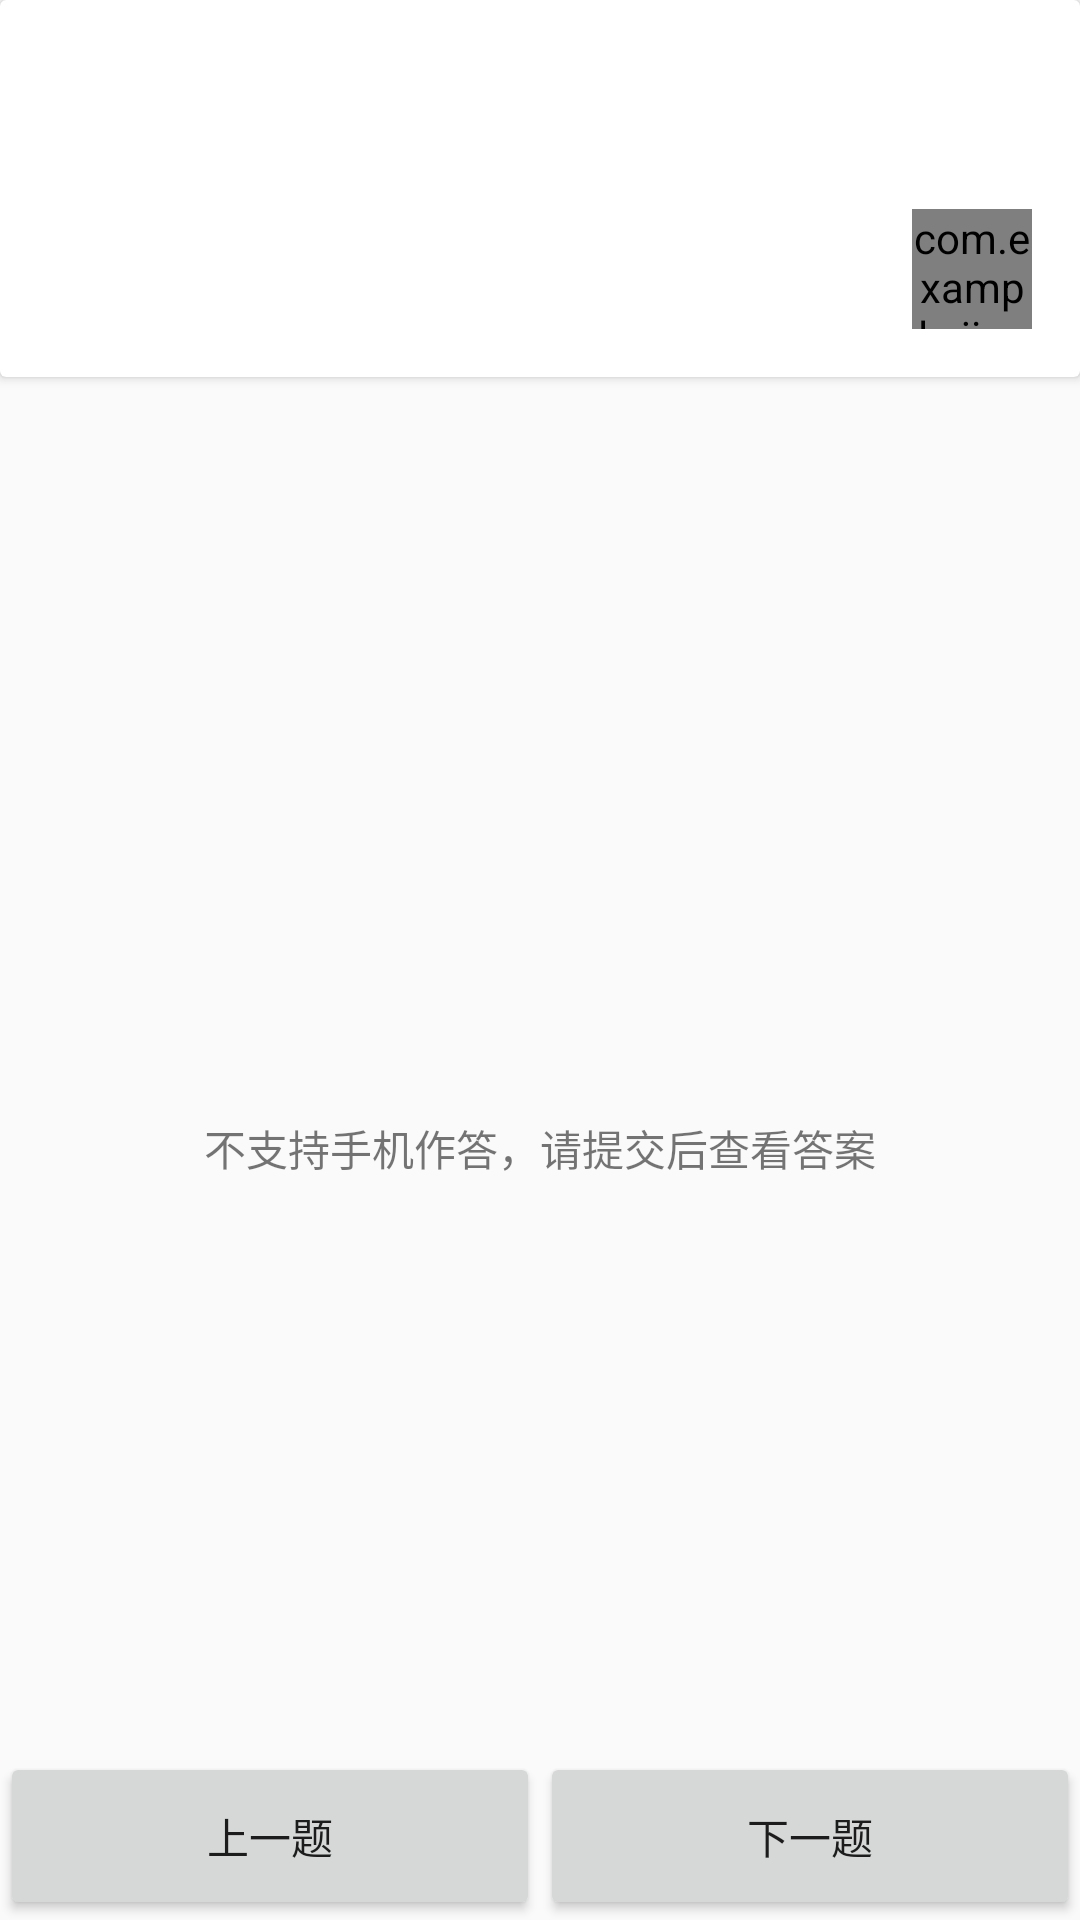

Reconstruct the res/layout file that produces this screen, plus the resources it refers to.
<!-- AndroidManifest.xml: application theme AppTheme.NoActionBar -->
<!-- res/layout/fragment_operation.xml -->
<?xml version="1.0" encoding="utf-8"?>
<LinearLayout xmlns:android="http://schemas.android.com/apk/res/android"
    xmlns:app ="http://schemas.android.com/apk/res-auto"
    android:orientation="vertical" android:layout_width="match_parent"
    android:layout_height="match_parent">
    <LinearLayout
        android:layout_width="match_parent"
        android:layout_height="wrap_content"
        android:orientation="vertical"
    >
        <android.support.v7.widget.CardView
            android:layout_width="match_parent"
            android:layout_marginBottom="56dp"
            android:layout_height="wrap_content"
            >
            <LinearLayout
                android:layout_width="match_parent"
                android:layout_height="wrap_content"
                android:layout_marginTop="16dp"
                android:orientation="vertical">
                <LinearLayout
                    android:layout_width="match_parent"
                    android:layout_height="wrap_content"
                    android:orientation="horizontal">

                    <TextView
                        android:id="@+id/tvQuestion"
                        android:layout_width="match_parent"
                        android:layout_height="wrap_content"
                        android:layout_margin="16dp"
                        android:gravity="center_vertical"

                        android:textSize="16sp" />
                </LinearLayout>
                <com.example.jian.myanswer.view.sparkbutton.SparkButton
                    android:id="@+id/sparkBtkCollect"
                    android:layout_width="40dp"
                    android:layout_height="40dp"
                    android:layout_gravity="end"
                    android:layout_marginBottom="16dp"
                    android:layout_marginEnd="16dp"
                    android:layout_marginRight="16dp"
                    app:sparkbutton_activeImage="@drawable/ic_star_on"
                    app:sparkbutton_animationSpeed=".85"
                    app:sparkbutton_iconSize="30dp"
                    app:sparkbutton_inActiveImage="@drawable/ic_star_off"/>
            </LinearLayout>
        </android.support.v7.widget.CardView>
    </LinearLayout>
    <TextView
        android:layout_width="match_parent"
     android:layout_weight="1"
        android:gravity="center"
        android:text="不支持手机作答，请提交后查看答案"
        android:layout_height="0dp" />

    <LinearLayout
        android:layout_width="match_parent"
        android:layout_height="wrap_content"
        android:minHeight="56dp"
        android:layout_gravity="bottom"
        >
        <Button
            android:id="@+id/btLast"
            android:layout_width="0dp"
            android:layout_height="match_parent"
            android:text="@string/lastQuestion"
            android:layout_weight="1"/>
        <Button
            android:id="@+id/btNext"
            android:layout_width="0dp"
            android:layout_height="match_parent"
            android:text="@string/nextQuestion"
            android:layout_weight="1"/>
    </LinearLayout>
</LinearLayout>
<!-- resources referenced by this layout -->
<resources>
  <string name="lastQuestion">上一题</string>
  <string name="nextQuestion">下一题</string>
  <style name="AppTheme.NoActionBar" parent="Theme.AppCompat.Light.DarkActionBar">
          <item name="windowActionBar">false</item>
          <item name="windowNoTitle">true</item>
          <item name="colorPrimaryDark">@color/colorPrimaryDark</item>
          <item name="colorAccent">@color/colorAccent</item>
          <item name="colorPrimary">@color/colorPrimary</item>
  
      </style>
  <color name="colorPrimaryDark">#455A64</color>
  <color name="colorAccent">#03A9F4</color>
  <color name="colorPrimary">#607D8B</color>
</resources>
